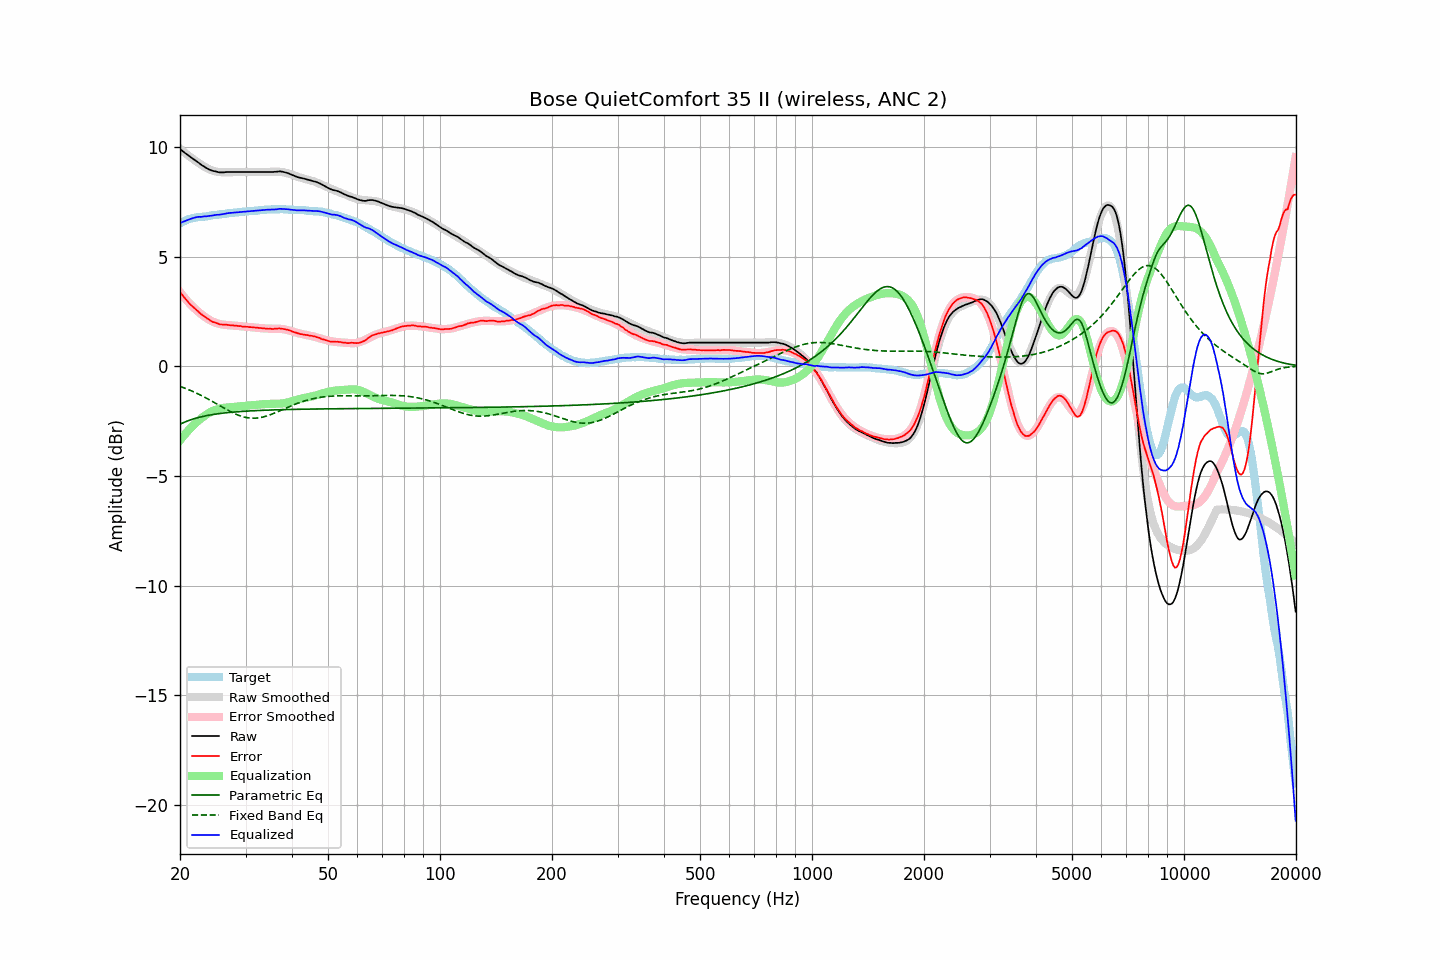

The file beside this chart, header and first rows:
frequency, raw, error, smoothed, error_smoothed, equalization, parametric_eq, fixed_band_eq, equalized_raw, equalized_smoothed, target
20.00, 9.90, 3.39, 9.91, 3.38, -3.38, -2.64, -0.92, 6.52, 6.53, 6.51
20.20, 9.85, 3.30, 9.85, 3.29, -3.29, -2.61, -0.94, 6.56, 6.56, 6.55
20.40, 9.79, 3.20, 9.79, 3.20, -3.20, -2.57, -0.97, 6.59, 6.59, 6.59
20.61, 9.73, 3.11, 9.73, 3.11, -3.11, -2.54, -1.00, 6.62, 6.62, 6.62
20.81, 9.68, 3.02, 9.67, 3.02, -3.02, -2.51, -1.03, 6.65, 6.65, 6.66
21.02, 9.63, 2.93, 9.62, 2.94, -2.94, -2.48, -1.06, 6.68, 6.67, 6.70
21.23, 9.57, 2.85, 9.56, 2.86, -2.86, -2.46, -1.09, 6.70, 6.70, 6.72
21.44, 9.52, 2.78, 9.51, 2.79, -2.79, -2.43, -1.12, 6.73, 6.72, 6.74
21.66, 9.47, 2.71, 9.45, 2.71, -2.71, -2.41, -1.15, 6.75, 6.74, 6.76
21.87, 9.42, 2.65, 9.40, 2.64, -2.64, -2.39, -1.18, 6.77, 6.76, 6.77
22.09, 9.37, 2.58, 9.35, 2.57, -2.57, -2.36, -1.22, 6.79, 6.78, 6.79
22.31, 9.32, 2.52, 9.30, 2.51, -2.51, -2.34, -1.25, 6.81, 6.79, 6.80
22.54, 9.26, 2.45, 9.25, 2.45, -2.45, -2.33, -1.29, 6.81, 6.80, 6.80
22.76, 9.20, 2.38, 9.20, 2.39, -2.39, -2.31, -1.32, 6.81, 6.81, 6.81
22.99, 9.15, 2.33, 9.15, 2.33, -2.33, -2.29, -1.36, 6.82, 6.82, 6.81
23.22, 9.11, 2.28, 9.11, 2.28, -2.28, -2.27, -1.40, 6.83, 6.83, 6.82
23.45, 9.06, 2.23, 9.06, 2.22, -2.22, -2.26, -1.44, 6.83, 6.84, 6.83
23.69, 9.02, 2.18, 9.02, 2.17, -2.17, -2.24, -1.48, 6.84, 6.85, 6.84
23.92, 8.98, 2.13, 8.99, 2.13, -2.13, -2.23, -1.52, 6.85, 6.86, 6.85
24.16, 8.95, 2.08, 8.95, 2.09, -2.09, -2.22, -1.56, 6.86, 6.87, 6.87
24.40, 8.92, 2.03, 8.92, 2.05, -2.05, -2.21, -1.60, 6.87, 6.88, 6.89
24.65, 8.90, 2.01, 8.90, 2.02, -2.02, -2.19, -1.64, 6.88, 6.88, 6.89
24.89, 8.89, 1.99, 8.88, 1.99, -1.99, -2.18, -1.68, 6.90, 6.90, 6.90
25.14, 8.87, 1.96, 8.87, 1.96, -1.96, -2.17, -1.72, 6.90, 6.91, 6.91
25.39, 8.85, 1.93, 8.86, 1.94, -1.94, -2.16, -1.77, 6.91, 6.92, 6.91
25.65, 8.84, 1.90, 8.85, 1.92, -1.92, -2.15, -1.81, 6.91, 6.93, 6.93
25.91, 8.84, 1.91, 8.85, 1.91, -1.91, -2.14, -1.85, 6.93, 6.94, 6.93
26.16, 8.84, 1.90, 8.84, 1.90, -1.90, -2.13, -1.89, 6.94, 6.95, 6.94
26.43, 8.85, 1.90, 8.84, 1.89, -1.89, -2.13, -1.93, 6.96, 6.95, 6.95
26.69, 8.86, 1.90, 8.84, 1.88, -1.88, -2.12, -1.97, 6.98, 6.96, 6.96
26.96, 8.86, 1.88, 8.85, 1.87, -1.87, -2.11, -2.01, 6.98, 6.97, 6.98
27.23, 8.86, 1.87, 8.85, 1.87, -1.87, -2.10, -2.05, 6.99, 6.98, 6.99
27.50, 8.86, 1.86, 8.85, 1.86, -1.86, -2.10, -2.09, 7.00, 6.99, 6.99
27.77, 8.86, 1.86, 8.85, 1.86, -1.86, -2.09, -2.13, 7.00, 7.00, 6.99
28.05, 8.86, 1.85, 8.86, 1.85, -1.85, -2.08, -2.16, 7.01, 7.01, 7.01
28.33, 8.86, 1.85, 8.86, 1.84, -1.84, -2.08, -2.19, 7.01, 7.01, 7.01
28.62, 8.86, 1.84, 8.86, 1.84, -1.84, -2.07, -2.22, 7.02, 7.02, 7.02
28.90, 8.86, 1.83, 8.86, 1.83, -1.83, -2.07, -2.25, 7.03, 7.03, 7.03
29.19, 8.86, 1.83, 8.86, 1.82, -1.82, -2.06, -2.28, 7.03, 7.04, 7.02
29.48, 8.86, 1.80, 8.86, 1.82, -1.82, -2.06, -2.30, 7.04, 7.04, 7.05
29.78, 8.86, 1.81, 8.86, 1.81, -1.81, -2.05, -2.32, 7.05, 7.05, 7.05
30.08, 8.86, 1.80, 8.86, 1.80, -1.80, -2.05, -2.33, 7.05, 7.05, 7.06
30.38, 8.86, 1.80, 8.86, 1.80, -1.80, -2.04, -2.35, 7.06, 7.06, 7.06
30.68, 8.86, 1.78, 8.86, 1.79, -1.79, -2.04, -2.36, 7.07, 7.07, 7.07
30.99, 8.86, 1.79, 8.86, 1.78, -1.78, -2.03, -2.37, 7.07, 7.07, 7.07
31.30, 8.86, 1.78, 8.86, 1.78, -1.78, -2.03, -2.37, 7.08, 7.08, 7.08
31.61, 8.86, 1.77, 8.86, 1.77, -1.77, -2.03, -2.37, 7.09, 7.09, 7.09
31.93, 8.86, 1.76, 8.86, 1.76, -1.76, -2.02, -2.37, 7.10, 7.10, 7.09
32.24, 8.86, 1.77, 8.86, 1.75, -1.75, -2.02, -2.36, 7.10, 7.10, 7.09
32.57, 8.86, 1.75, 8.86, 1.75, -1.75, -2.02, -2.35, 7.11, 7.11, 7.11
32.89, 8.86, 1.74, 8.86, 1.74, -1.74, -2.01, -2.34, 7.12, 7.12, 7.12
33.22, 8.86, 1.73, 8.86, 1.73, -1.73, -2.01, -2.33, 7.12, 7.12, 7.12
33.55, 8.86, 1.73, 8.86, 1.73, -1.73, -2.01, -2.31, 7.13, 7.13, 7.13
33.89, 8.86, 1.72, 8.86, 1.72, -1.72, -2.00, -2.29, 7.13, 7.13, 7.14
34.23, 8.86, 1.71, 8.86, 1.72, -1.72, -2.00, -2.27, 7.14, 7.14, 7.14
34.57, 8.86, 1.71, 8.86, 1.72, -1.72, -2.00, -2.24, 7.14, 7.14, 7.15
34.92, 8.86, 1.71, 8.87, 1.72, -1.72, -2.00, -2.22, 7.14, 7.15, 7.15
35.27, 8.86, 1.70, 8.87, 1.72, -1.72, -1.99, -2.19, 7.14, 7.15, 7.15
35.62, 8.86, 1.70, 8.87, 1.72, -1.72, -1.99, -2.16, 7.14, 7.16, 7.16
35.97, 8.87, 1.71, 8.87, 1.71, -1.71, -1.99, -2.13, 7.15, 7.16, 7.15
... 635 more rows
